8-way image classification set "actual_training_testing_data" from GitHub (rdk004/CNN_WBC_Classifier); label vocabulary: basophil, eosinophil, erythroblast, immature granulocyte, lymphocyte, monocyte, neutrophil, thrombocyte.

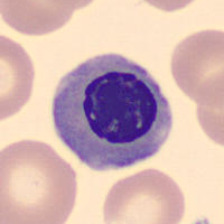
Label: erythroblast

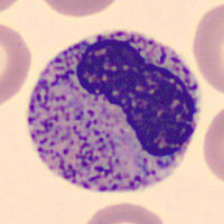
Label: immature granulocyte

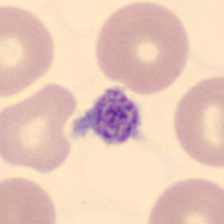
Label: thrombocyte

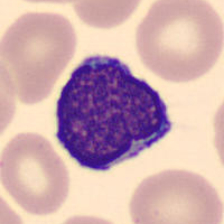
Label: lymphocyte

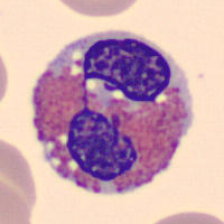
Label: eosinophil

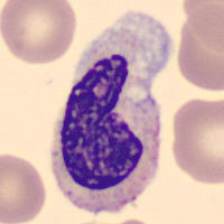
Label: neutrophil
